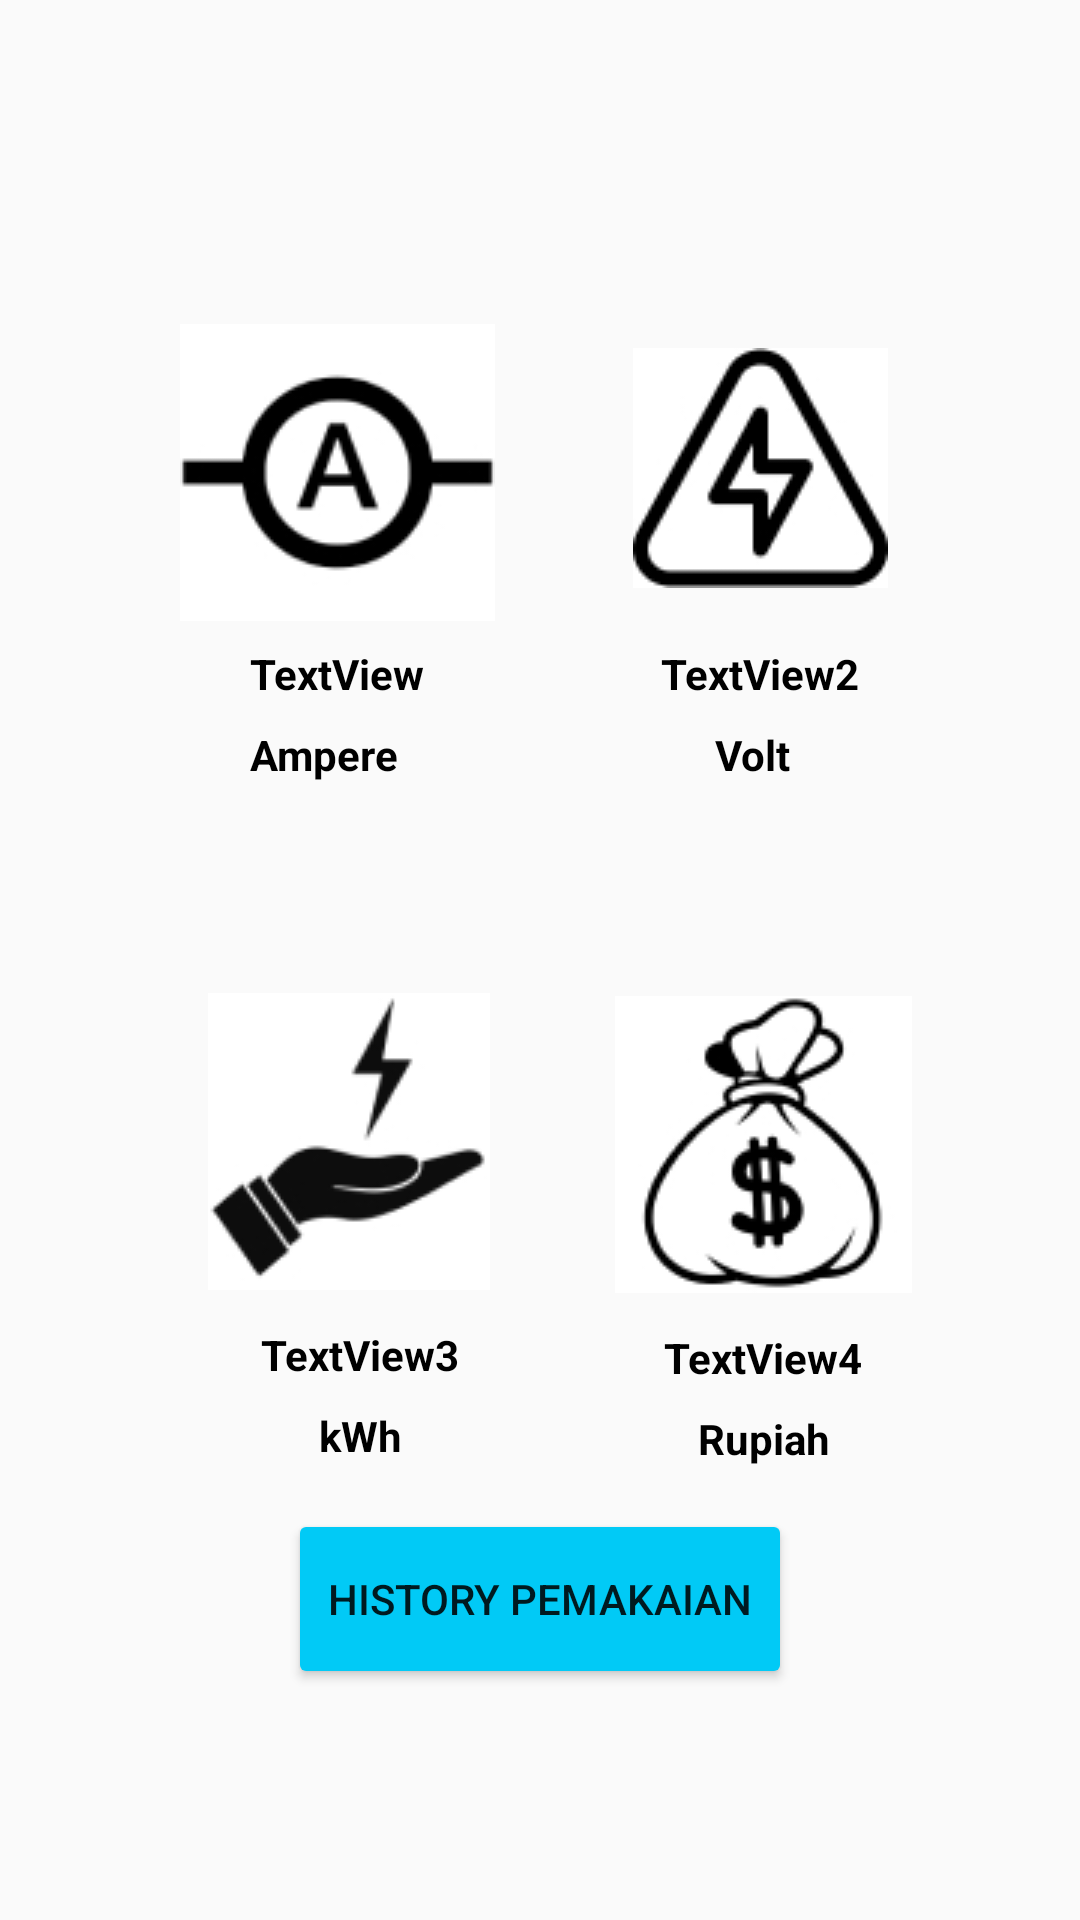

The Android layout XML behind this screen, and the referenced resources:
<!-- AndroidManifest.xml: application theme Theme.MonitoringListrik -->
<!-- res/layout/activity_main.xml -->
<?xml version="1.0" encoding="utf-8"?>
<android.support.constraint.ConstraintLayout xmlns:android="http://schemas.android.com/apk/res/android"
    xmlns:app="http://schemas.android.com/apk/res-auto"
    xmlns:tools="http://schemas.android.com/tools"
    android:layout_width="match_parent"
    android:layout_height="match_parent"
    tools:context=".MainActivity">


    <ImageView
        android:id="@+id/imageView"
        android:layout_width="wrap_content"
        android:layout_height="wrap_content"
        android:layout_marginStart="60dp"
        android:layout_marginTop="108dp"
        app:layout_constraintEnd_toStartOf="@+id/imageView2"
        app:layout_constraintHorizontal_bias="0.0"
        app:layout_constraintStart_toStartOf="parent"
        app:layout_constraintTop_toTopOf="parent"
        app:srcCompat="@drawable/ampere" />

    <ImageView
        android:id="@+id/imageView2"
        android:layout_width="0dp"
        android:layout_height="wrap_content"
        android:layout_marginTop="116dp"
        android:layout_marginEnd="64dp"
        app:layout_constraintEnd_toEndOf="parent"
        app:layout_constraintTop_toTopOf="parent"
        app:srcCompat="@drawable/volt" />

    <ImageView
        android:id="@+id/imageView3"
        android:layout_width="wrap_content"
        android:layout_height="wrap_content"
        android:layout_marginStart="68dp"
        android:layout_marginTop="124dp"
        app:layout_constraintEnd_toStartOf="@+id/imageView4"
        app:layout_constraintHorizontal_bias="0.032"
        app:layout_constraintStart_toStartOf="parent"
        app:layout_constraintTop_toBottomOf="@+id/imageView"
        app:srcCompat="@drawable/kwh" />

    <ImageView
        android:id="@+id/imageView4"
        android:layout_width="wrap_content"
        android:layout_height="wrap_content"
        android:layout_marginTop="136dp"
        android:layout_marginEnd="56dp"
        app:layout_constraintEnd_toEndOf="parent"
        app:layout_constraintTop_toBottomOf="@+id/imageView2"
        app:srcCompat="@drawable/biaya" />

    <Button
        android:id="@+id/history_btn"
        android:layout_width="168dp"
        android:layout_height="60dp"
        android:layout_marginStart="122dp"
        android:layout_marginEnd="122dp"
        android:layout_marginBottom="77dp"
        android:backgroundTint="#01CAF6"
        android:text="@string/history_pemakaian"
        app:layout_constraintBottom_toBottomOf="parent"
        app:layout_constraintEnd_toEndOf="parent"
        app:layout_constraintStart_toStartOf="parent" />

    <TextView
        android:id="@+id/ampere"
        android:layout_width="0dp"
        android:layout_height="wrap_content"
        android:layout_marginTop="8dp"
        android:text="@string/ampere"
        android:textColor="#000000"
        android:textStyle="bold"
        app:layout_constraintEnd_toEndOf="@+id/current"
        app:layout_constraintHorizontal_bias="1.0"
        app:layout_constraintStart_toStartOf="@+id/current"
        app:layout_constraintTop_toBottomOf="@+id/current" />

    <TextView
        android:id="@+id/current"
        android:layout_width="wrap_content"
        android:layout_height="wrap_content"
        android:layout_marginTop="8dp"
        android:text="@string/textview"
        android:textColor="#000000"
        android:textStyle="bold"
        app:layout_constraintEnd_toEndOf="@+id/imageView"
        app:layout_constraintStart_toStartOf="@+id/imageView"
        app:layout_constraintTop_toBottomOf="@+id/imageView" />

    <TextView
        android:id="@+id/textView2"
        android:layout_width="wrap_content"
        android:layout_height="wrap_content"
        android:layout_marginTop="19dp"
        android:text="@string/textview2"
        android:textColor="#000000"
        android:textStyle="bold"
        app:layout_constraintEnd_toEndOf="@+id/imageView2"
        app:layout_constraintStart_toStartOf="@+id/imageView2"
        app:layout_constraintTop_toBottomOf="@+id/imageView2" />

    <TextView
         android:id="@+id/Volt"
         android:layout_width="wrap_content"
         android:layout_height="0dp"
         android:layout_marginTop="8dp"
         android:text="@string/volt"
         android:textColor="#000000"
         android:textStyle="bold"
         app:layout_constraintEnd_toEndOf="@+id/textView2"
         app:layout_constraintHorizontal_bias="0.439"
         app:layout_constraintStart_toStartOf="@+id/textView2"
         app:layout_constraintTop_toBottomOf="@+id/textView2" />

    <TextView
        android:id="@+id/textView5"
        android:layout_width="wrap_content"
        android:layout_height="wrap_content"
        android:layout_marginTop="12dp"
        android:text="@string/textview3"
        android:textColor="#000000"
        android:textStyle="bold"
        app:layout_constraintEnd_toEndOf="@+id/imageView3"
        app:layout_constraintHorizontal_bias="0.638"
        app:layout_constraintStart_toStartOf="@+id/imageView3"
        app:layout_constraintTop_toBottomOf="@+id/imageView3" />

    <TextView
        android:id="@+id/kwh"
        android:layout_width="wrap_content"
        android:layout_height="wrap_content"
        android:layout_marginTop="8dp"
        android:text="@string/kwh"
        android:textColor="#000000"
        android:textStyle="bold"
        app:layout_constraintEnd_toEndOf="@+id/textView5"
        app:layout_constraintStart_toStartOf="@+id/textView5"
        app:layout_constraintTop_toBottomOf="@+id/textView5" />

    <TextView
        android:id="@+id/textView4"
        android:layout_width="wrap_content"
        android:layout_height="wrap_content"
        android:layout_marginTop="12dp"
        android:text="@string/textview4"
        android:textColor="#000000"
        android:textStyle="bold"
        app:layout_constraintEnd_toEndOf="@+id/imageView4"
        app:layout_constraintStart_toStartOf="@+id/imageView4"
        app:layout_constraintTop_toBottomOf="@+id/imageView4" />

    <TextView
        android:id="@+id/rupiah"
        android:layout_width="wrap_content"
        android:layout_height="wrap_content"
        android:layout_marginTop="8dp"
        android:text="@string/rupiah"
        android:textColor="#000000"
        android:textStyle="bold"
        app:layout_constraintEnd_toEndOf="@+id/textView4"
        app:layout_constraintStart_toStartOf="@+id/textView4"
        app:layout_constraintTop_toBottomOf="@+id/textView4" />
</android.support.constraint.ConstraintLayout>
<!-- resources referenced by this layout -->
<resources>
  <!-- drawable ampere: jpg bitmap (drawable-mdpi, 5661 bytes) -->
  <!-- drawable biaya: jpg bitmap (drawable-mdpi, 7806 bytes) -->
  <!-- drawable kwh: jpg bitmap (drawable-mdpi, 4673 bytes) -->
  <!-- drawable volt: jpg bitmap (drawable-mdpi, 5657 bytes) -->
  <string name="ampere">Ampere</string>
  <string name="history_pemakaian">History Pemakaian</string>
  <string name="kwh">kWh</string>
  <string name="rupiah">Rupiah</string>
  <string name="textview">TextView</string>
  <string name="textview2">TextView2</string>
  <string name="textview3">TextView3</string>
  <string name="textview4">TextView4</string>
  <string name="volt">Volt</string>
  <style name="Theme.MonitoringListrik" parent="Theme.AppCompat.Light.NoActionBar">
          
          <item name="colorPrimary">@color/purple_500</item>
          <item name="colorPrimaryDark">@color/purple_700</item>
          <item name="colorAccent">@color/teal_200</item>
          
      </style>
  <!-- not gathered from this repository: default colours our renderer supplied (Android Studio template values) -->
  <color name="purple_500">#FF6200EE</color>
  <color name="purple_700">#FF3700B3</color>
  <color name="teal_200">#FF03DAC5</color>
</resources>
